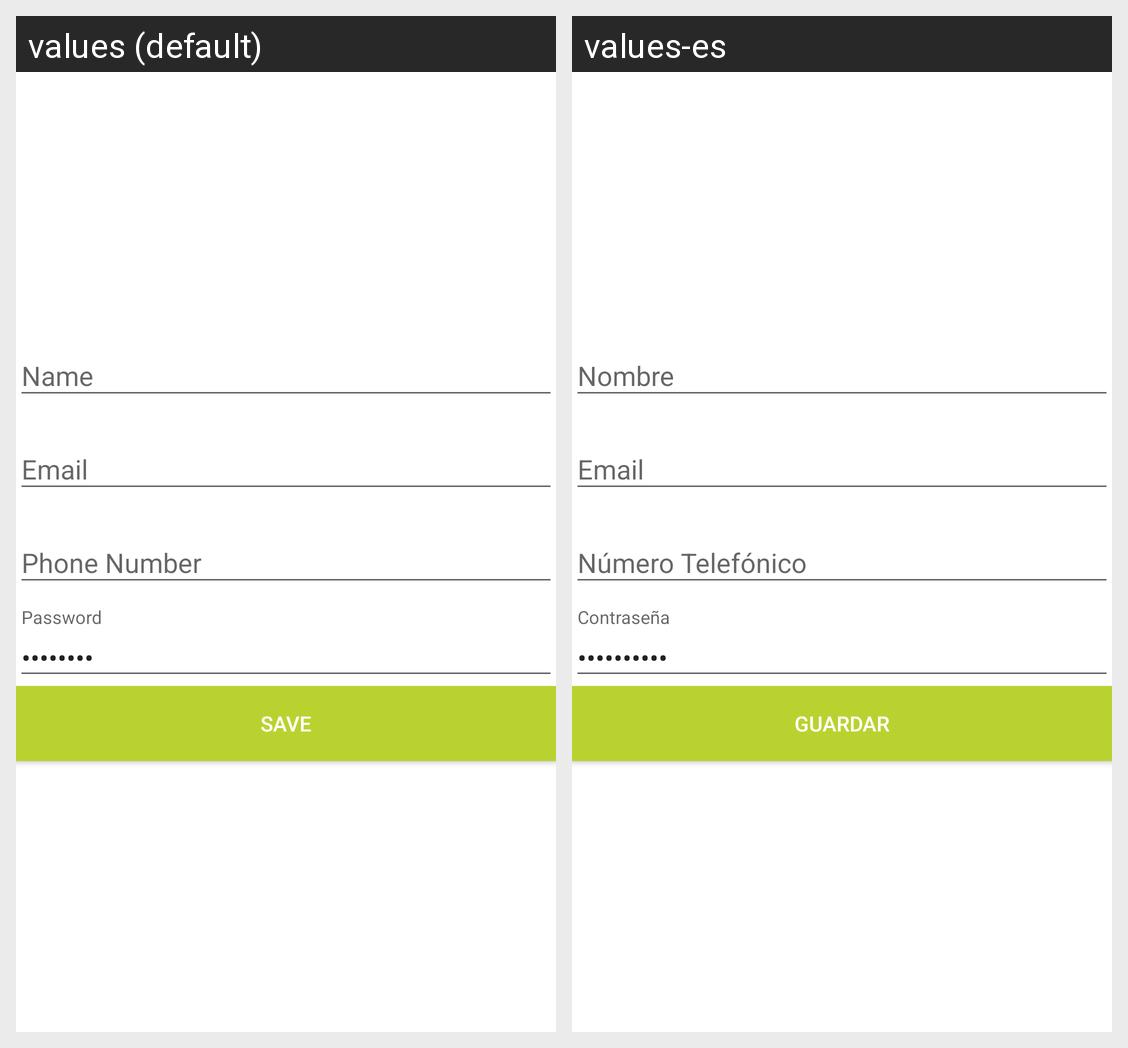

Translations of the strings shown on this Android screen, per locale in the grid:
Android screen res/layout/fragment_edit_commerce.xml rendered under 2 locales, left to right: values (default), values-es. Device: Nexus 5 (rendered at 1080×1920; each locale shown at half size, 540×960, under a caption strip naming it); theme CustomTheme.
Strings drawn on this screen, with the default value and each locale's value (text and hints the layout hard-codes, and strings that could not be matched under every locale, appear in the picture but are not listed):

prompt_password
  values: Password
  values-es: Contraseña

action_edit_user_save
  values: Save
  values-es: Guardar
